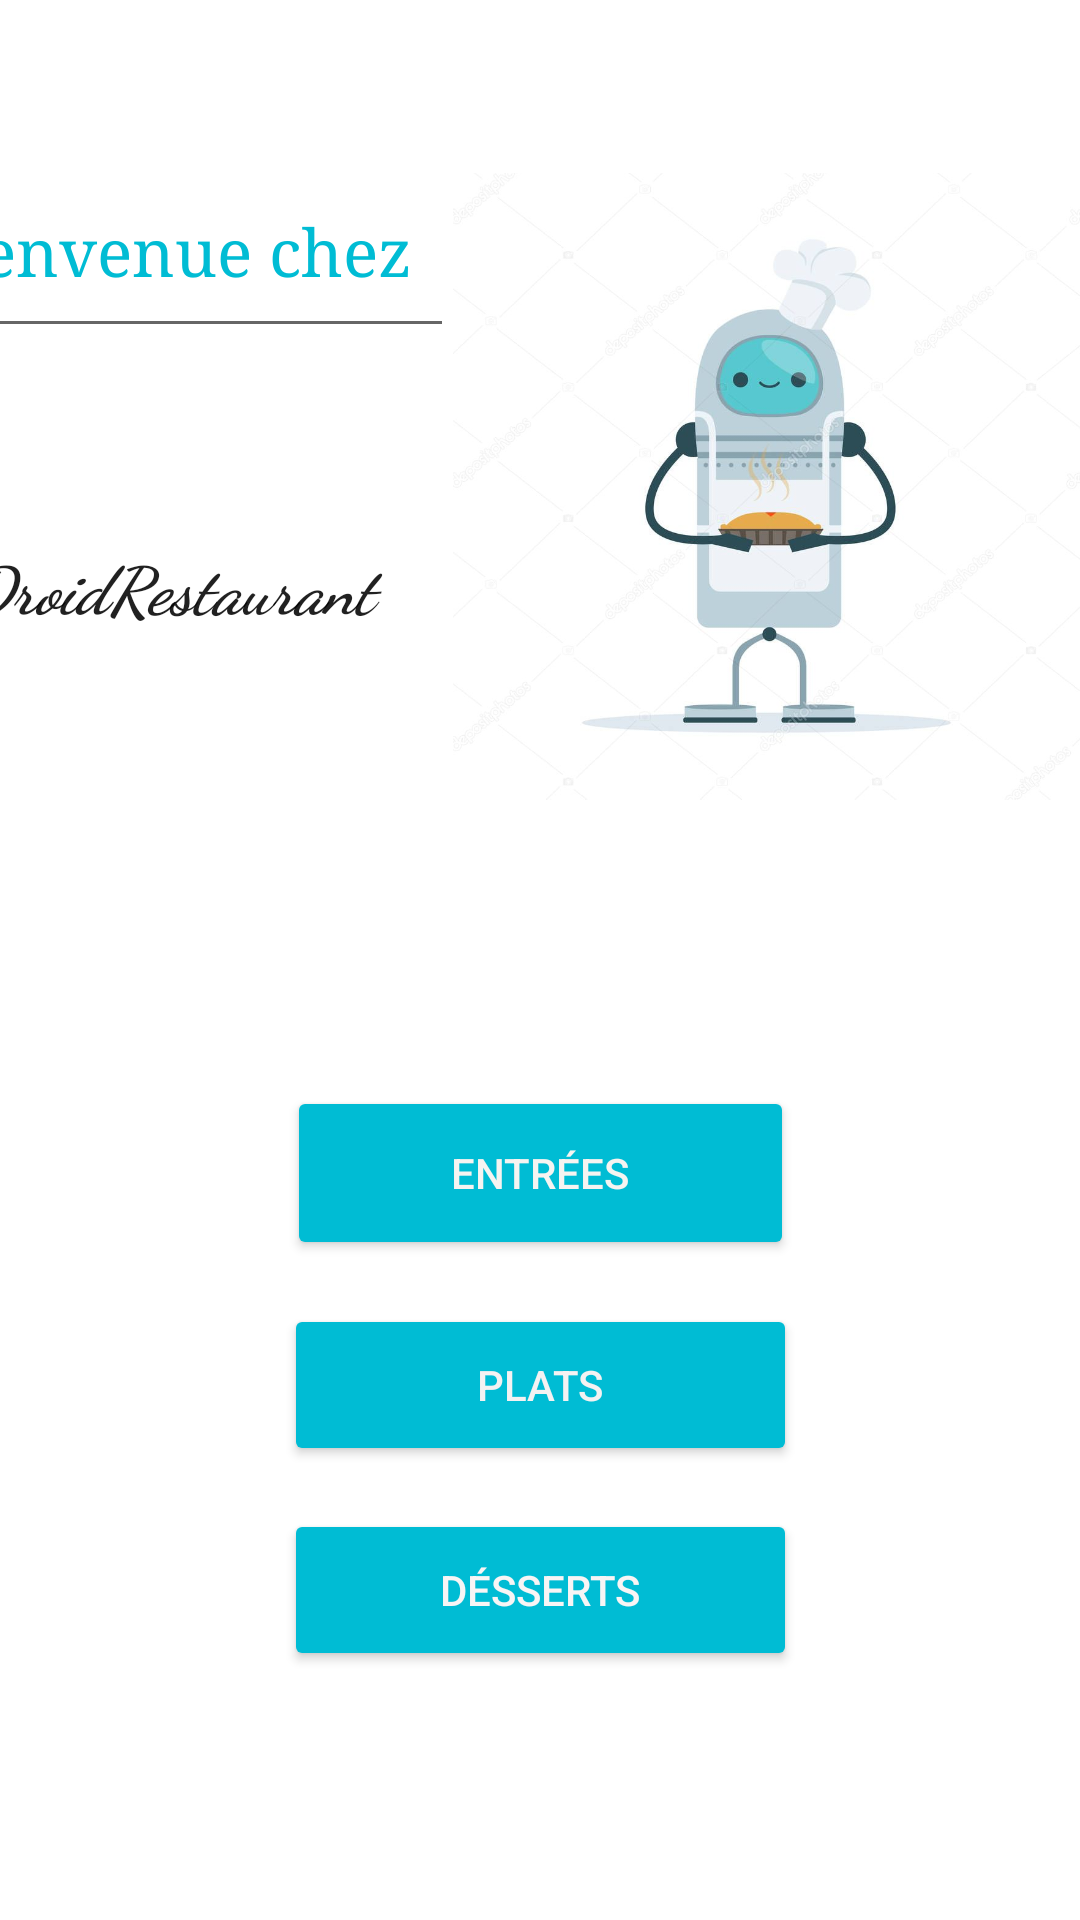

Produce the Android XML layout that renders to this screen, including the resource entries it uses.
<!-- AndroidManifest.xml: application theme Theme.AndroidERestaurant -->
<!-- res/layout/activity_home.xml -->
<?xml version="1.0" encoding="utf-8"?>
<androidx.constraintlayout.widget.ConstraintLayout xmlns:android="http://schemas.android.com/apk/res/android"
    xmlns:app="http://schemas.android.com/apk/res-auto"
    xmlns:tools="http://schemas.android.com/tools"
    android:layout_width="match_parent"
    android:layout_height="match_parent"
    tools:context=".HomeActivity">

    <Button
        android:id="@+id/desserts"
        android:layout_width="171dp"
        android:layout_height="54dp"
        android:backgroundTint="#00BCD4"
        android:text="Désserts"
        android:textColor="#F8F5F5"
        app:layout_constraintBottom_toBottomOf="parent"
        app:layout_constraintEnd_toEndOf="parent"
        app:layout_constraintStart_toStartOf="parent"
        app:layout_constraintTop_toBottomOf="@+id/entrees" />

    <Button
        android:id="@+id/entrees"
        android:layout_width="169dp"
        android:layout_height="58dp"
        android:layout_marginTop="135dp"
        android:backgroundTint="#00BCD4"
        android:text="Entrées"
        android:textColor="#F6F4F1"
        app:layout_constraintEnd_toEndOf="parent"
        app:layout_constraintStart_toStartOf="parent"
        app:layout_constraintTop_toBottomOf="@+id/textView" />

    <Button
        android:id="@+id/plats"
        android:layout_width="171dp"
        android:layout_height="54dp"
        android:backgroundTint="#00BCD4"
        android:text="Plats"
        android:textColor="#F4F2F2"
        app:layout_constraintBottom_toTopOf="@+id/desserts"
        app:layout_constraintEnd_toEndOf="parent"
        app:layout_constraintStart_toStartOf="parent"
        app:layout_constraintTop_toBottomOf="@+id/entrees" />

    <EditText
        android:id="@+id/editTextTextPersonName5"
        android:layout_width="183dp"
        android:layout_height="68dp"
        android:layout_marginTop="48dp"
        android:ems="10"
        android:fontFamily="serif"
        android:inputType="textPersonName"
        android:text="Bienvenue chez"
        android:textAppearance="@style/TextAppearance.AppCompat.Large"
        android:textColor="#00BCD4"
        android:textSize="22sp"
        app:layout_constraintEnd_toStartOf="@+id/imageView2"
        app:layout_constraintTop_toTopOf="parent" />

    <TextView
        android:id="@+id/textView"
        android:layout_width="179dp"
        android:layout_height="47dp"
        android:layout_marginTop="64dp"
        android:layout_marginEnd="5dp"
        android:fontFamily="cursive"
        android:text="DroidRestaurant"
        android:textAlignment="center"
        android:textAppearance="@style/TextAppearance.AppCompat.Large"
        android:textStyle="bold|italic"
        app:layout_constraintEnd_toStartOf="@+id/imageView2"
        app:layout_constraintTop_toBottomOf="@+id/editTextTextPersonName5" />

    <ImageView
        android:id="@+id/imageView2"
        android:layout_width="209dp"
        android:layout_height="324dp"
        android:src="@drawable/image_android_"
        app:layout_constraintEnd_toEndOf="parent"
        app:layout_constraintTop_toTopOf="parent" />

</androidx.constraintlayout.widget.ConstraintLayout>
<!-- resources referenced by this layout -->
<resources>
  <!-- drawable image_android_: jpeg bitmap (drawable, 42699 bytes) -->
  <style name="Theme.AndroidERestaurant" parent="Theme.MaterialComponents.DayNight.DarkActionBar">
          
          <item name="colorPrimary">@color/blue_500</item>
          <item name="colorPrimaryVariant">@color/blue_500</item>
          <item name="colorOnPrimary">@color/white</item>
          
          <item name="colorSecondary">@color/teal_200</item>
          <item name="colorSecondaryVariant">@color/teal_700</item>
          <item name="colorOnSecondary">@color/black</item>
          
          <item name="android:statusBarColor">?attr/colorPrimaryVariant</item>
          
      </style>
  <color name="blue_500">#00BCD4</color>
  <color name="white">#FFFFFFFF</color>
  <color name="teal_200">#FF03DAC5</color>
  <color name="teal_700">#FF018786</color>
  <color name="black">#FF000000</color>
</resources>
